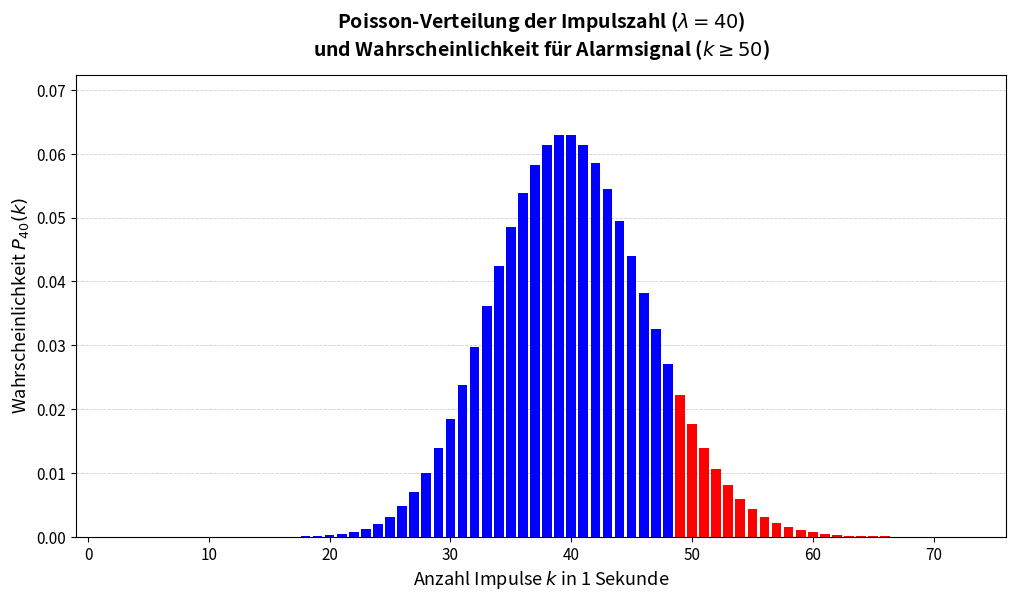

Write the Python code that produced this figure.
import math
import matplotlib.pyplot as plt

LAMBDA = 40
THRESHOLD = 49
K_MAX = 75


def P_lambda(lmbd: int, k: int) -> float:
    return pow(lmbd, k) / math.factorial(k) * math.exp(-lmbd)


if __name__ == "__main__":
    k_values = list(range(0, K_MAX + 1))
    probs = [P_lambda(LAMBDA, k) for k in k_values]

    p_no_alarm = sum(P_lambda(LAMBDA, k) for k in range(0, THRESHOLD))
    p_alarm = 1 - p_no_alarm

    colors = ["red" if k >= THRESHOLD else "blue" for k in k_values]
    fig, ax = plt.subplots(figsize=(12, 6))
    bars = ax.bar(k_values, probs, color=colors, width=0.8, zorder=3)

    ax.set_xlabel("Anzahl Impulse $k$ in 1 Sekunde", fontsize=13)
    ax.set_ylabel("Wahrscheinlichkeit $P_{40}(k)$", fontsize=13)
    ax.set_title(
        "Poisson-Verteilung der Impulszahl ($\\lambda = 40$)\n"
        "und Wahrscheinlichkeit für Alarmsignal ($k \\geq 50$)",
        fontsize=14, fontweight="bold", pad=14,
    )

    ax.set_xlim(-1, K_MAX + 1)
    ax.set_ylim(0, max(probs) * 1.15)
    ax.grid(axis="y", linestyle="--", linewidth=0.6, alpha=0.6, zorder=0)
    ax.tick_params(labelsize=11)
    plt.show()
